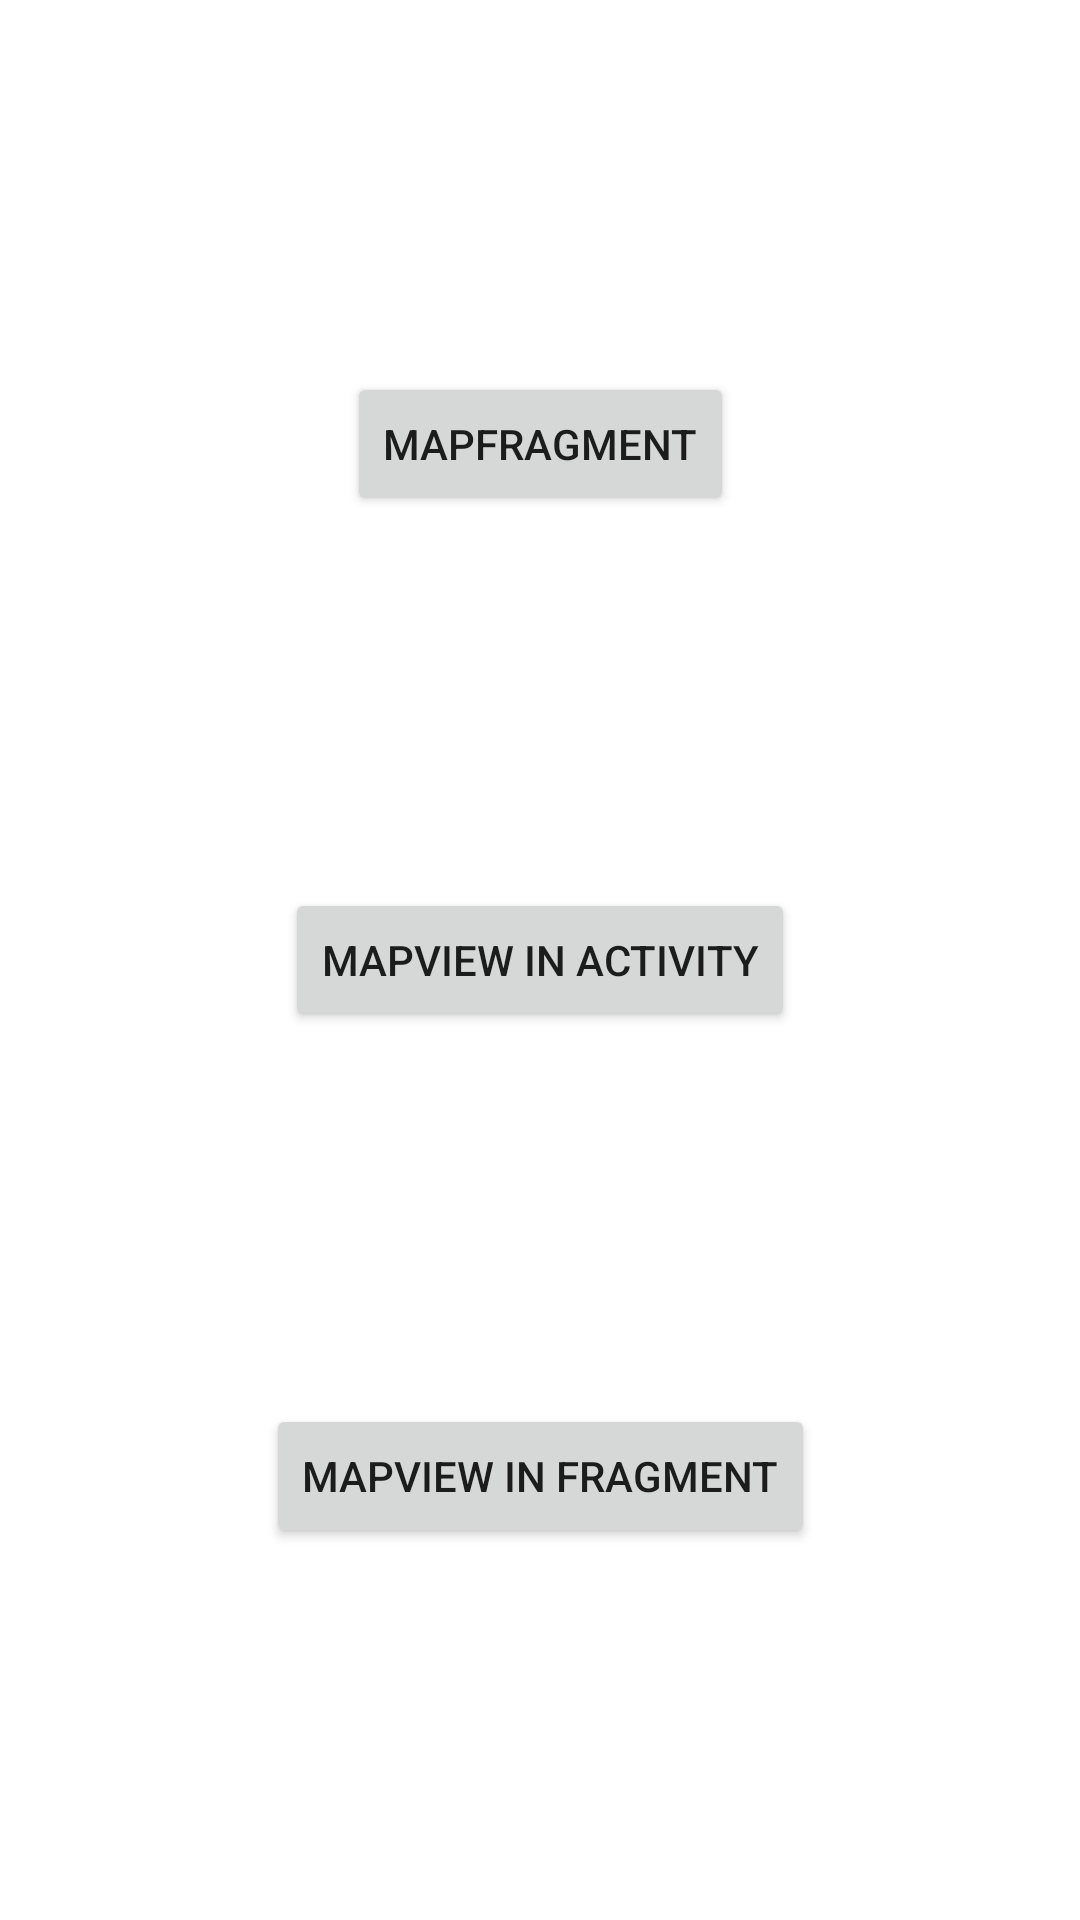

Layout XML and referenced resources for this Android screen:
<!-- AndroidManifest.xml: application theme Theme.AndroidNavermap -->
<!-- res/layout/activity_main.xml -->
<?xml version="1.0" encoding="utf-8"?>
<androidx.constraintlayout.widget.ConstraintLayout
    xmlns:android="http://schemas.android.com/apk/res/android"
    xmlns:app="http://schemas.android.com/apk/res-auto"
    android:layout_width="match_parent"
    android:layout_height="match_parent">

    <Button
        android:id="@+id/button_one"
        android:layout_width="wrap_content"
        android:layout_height="wrap_content"
        android:text="MapFragment"
        app:layout_constraintTop_toTopOf="parent"
        app:layout_constraintStart_toStartOf="parent"
        app:layout_constraintEnd_toEndOf="parent"
        app:layout_constraintBottom_toTopOf="@id/button_two"/>

    <Button
        android:id="@+id/button_two"
        android:layout_width="wrap_content"
        android:layout_height="wrap_content"
        android:text="MapView in Activity"
        app:layout_constraintTop_toBottomOf="@id/button_one"
        app:layout_constraintStart_toStartOf="parent"
        app:layout_constraintEnd_toEndOf="parent"
        app:layout_constraintBottom_toTopOf="@id/button_three"/>

    <Button
        android:id="@+id/button_three"
        android:layout_width="wrap_content"
        android:layout_height="wrap_content"
        android:text="MapView in Fragment"
        app:layout_constraintTop_toBottomOf="@id/button_two"
        app:layout_constraintStart_toStartOf="parent"
        app:layout_constraintEnd_toEndOf="parent"
        app:layout_constraintBottom_toBottomOf="parent"/>

</androidx.constraintlayout.widget.ConstraintLayout>
<!-- resources referenced by this layout -->
<resources>
  <style name="Theme.AndroidNavermap" parent="Theme.MaterialComponents.DayNight.DarkActionBar">
          
          <item name="colorPrimary">@color/purple_500</item>
          <item name="colorPrimaryVariant">@color/purple_700</item>
          <item name="colorOnPrimary">@color/white</item>
          
          <item name="colorSecondary">@color/teal_200</item>
          <item name="colorSecondaryVariant">@color/teal_700</item>
          <item name="colorOnSecondary">@color/black</item>
          
          <item name="android:statusBarColor">?attr/colorPrimaryVariant</item>
          
      </style>
  <!-- not gathered from this repository: default colours our renderer supplied (Android Studio template values) -->
  <color name="purple_500">#FF6200EE</color>
  <color name="purple_700">#FF3700B3</color>
  <color name="teal_200">#FF03DAC5</color>
  <color name="teal_700">#FF018786</color>
  <color name="black">#FF000000</color>
  <color name="white">#FFFFFFFF</color>
</resources>
